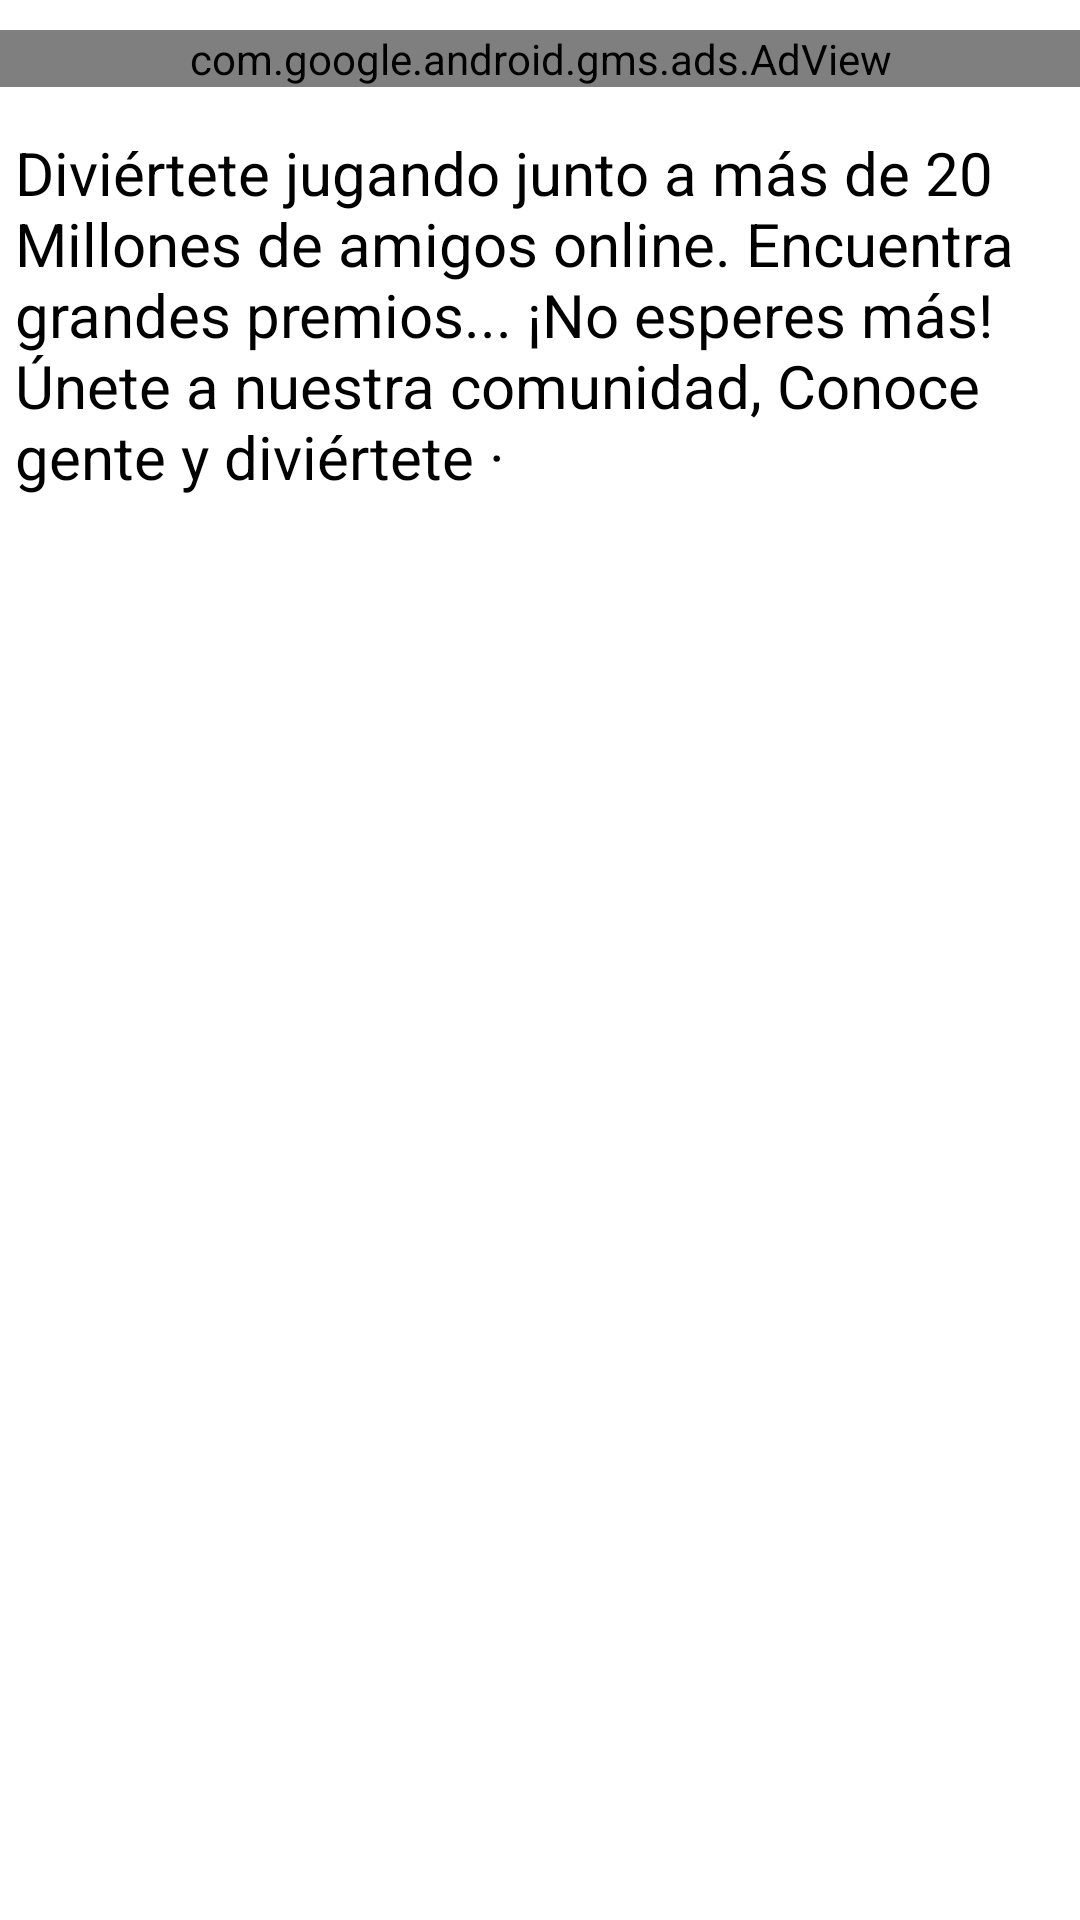

Reconstruct the res/layout file that produces this screen, plus the resources it refers to.
<!-- AndroidManifest.xml: application theme AppBaseTheme -->
<!-- res/layout/ads.xml -->
<?xml version="1.0" encoding="utf-8"?>
<LinearLayout xmlns:android="http://schemas.android.com/apk/res/android"
    xmlns:ads="http://schemas.android.com/apk/res-auto"
    android:orientation="vertical" android:layout_width="match_parent"
    android:layout_height="match_parent">

    <com.google.android.gms.ads.AdView
        android:id="@+id/adView"
        android:layout_width="match_parent"
        android:layout_height="wrap_content"
        android:layout_alignParentBottom="true"
        android:layout_centerHorizontal="true"
        android:layout_gravity="bottom"
        android:layout_marginBottom="10dp"
        android:layout_marginTop="10dp"
        ads:adSize="MEDIUM_RECTANGLE"
        ads:adUnitId="@string/banner_ad_unit_id"></com.google.android.gms.ads.AdView>

    <TextView
        android:id="@+id/info1"
        android:layout_width="match_parent"
        android:layout_height="wrap_content"
        android:layout_marginBottom="5dp"
        android:gravity="fill_horizontal"
        android:padding="5dp"
        android:shadowColor="#fff"
        android:shadowDx="1"
        android:shadowDy="2"
        android:shadowRadius="5"
        android:text="@string/tosingup"
        android:textColor="#000"
        android:textSize="20sp"
        android:textColorHint="#fff" />

</LinearLayout>
<!-- resources referenced by this layout -->
<resources>
  <string name="banner_ad_unit_id">ca-app-pub-7036101536380541/9555474987</string>
  <string name="tosingup">Diviértete jugando junto a más de 20 Millones de amigos online. Encuentra grandes premios... ¡No esperes más! Únete a nuestra comunidad, Conoce gente y diviértete ·</string>
  <style name="AppBaseTheme" parent="android:Theme.Light">
          
      </style>
</resources>
